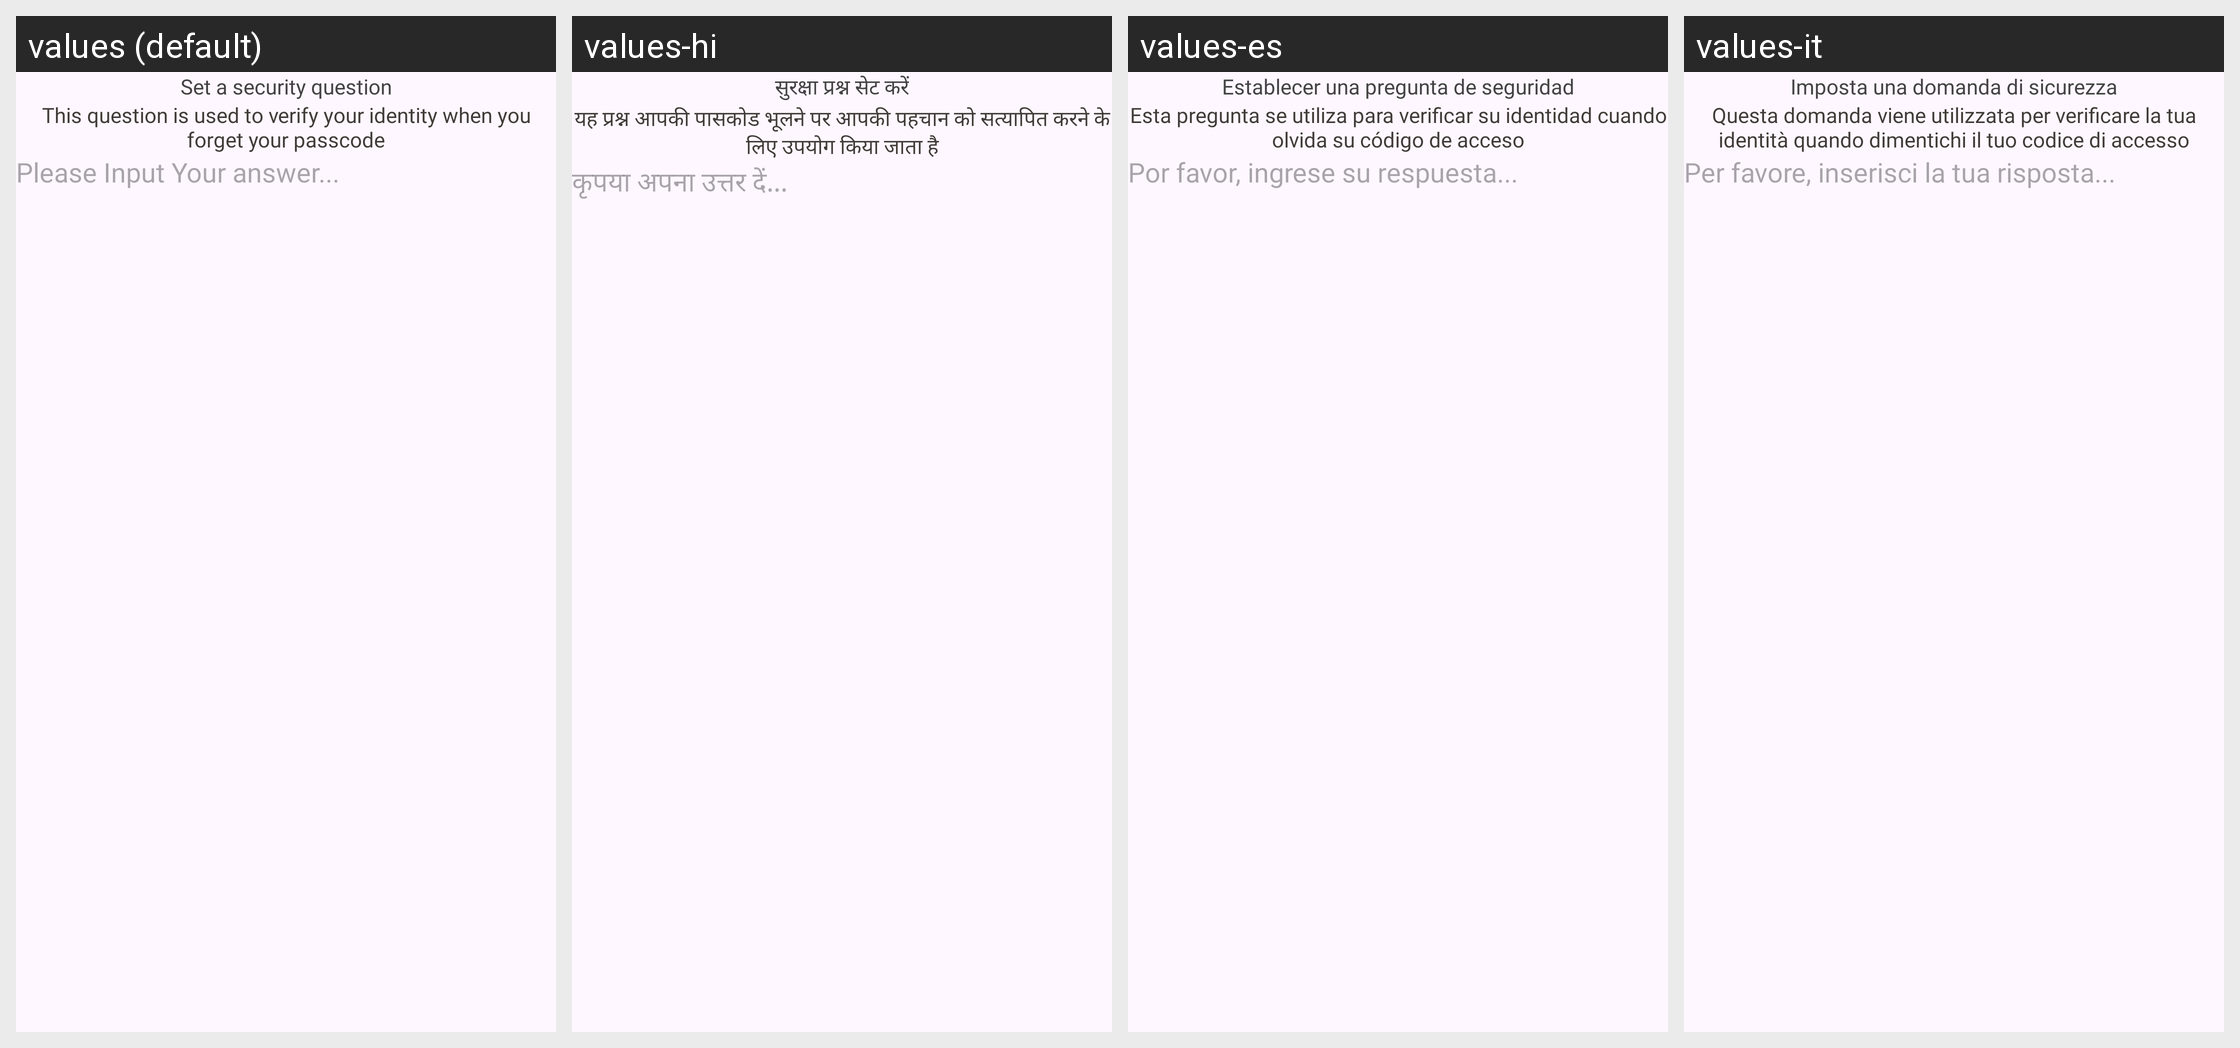

Strings drawn on this Android screen and how each of the app's shown locales translates them:
Android screen res/layout/fragment_password_verification.xml rendered under 4 locales, left to right: values (default), values-hi, values-es, values-it. Device: Nexus 5 (rendered at 1080×1920; each locale shown at half size, 540×960, under a caption strip naming it); theme Theme.Diary.
Other locales in the repository, not shown: values-zh-rCN.
Strings drawn on this screen, with the default value and each locale's value (text and hints the layout hard-codes, and strings that could not be matched under every locale, appear in the picture but are not listed):

setVerificationEmail
  values: Set a security question
  values-hi: सुरक्षा प्रश्न सेट करें
  values-es: Establecer una pregunta de seguridad
  values-it: Imposta una domanda di sicurezza

setVerificationEmailDsc
  values: This question is used to verify your identity when you forget your passcode
  values-hi: यह प्रश्न आपकी पासकोड भूलने पर आपकी पहचान को सत्यापित करने के लिए उपयोग किया जाता है
  values-es: Esta pregunta se utiliza para verificar su identidad cuando olvida su código de acceso
  values-it: Questa domanda viene utilizzata per verificare la tua identità quando dimentichi il tuo codice di accesso

emailHint
  values: Please Input Your answer...
  values-hi: कृपया अपना उत्तर दें...
  values-es: Por favor, ingrese su respuesta...
  values-it: Per favore, inserisci la tua risposta...
